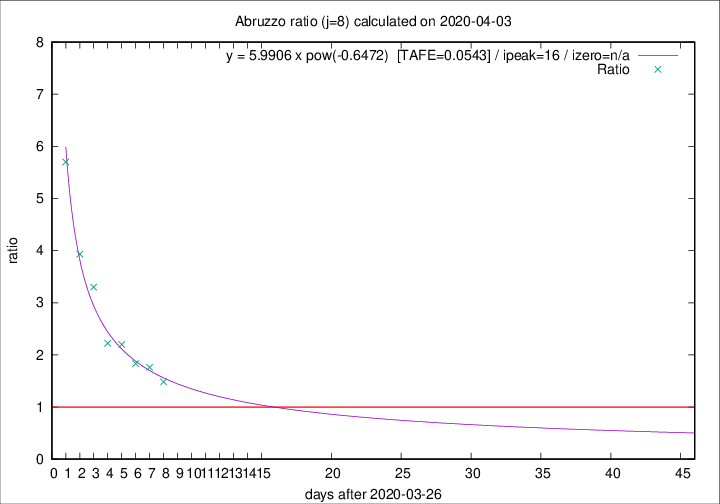

Source data for this figure (header and first rows):
2020-04-03, 13, 146, 83, 56, 1.4821
2020-04-02, 10, 133, 81, 46, 1.761
2020-04-01, 8, 123, 77, 42, 1.833
2020-03-31, 13, 115, 77, 35, 2.2
2020-03-30, 14, 102, 69, 31, 2.226
2020-03-29, 12, 88, 66, 20, 3.3
2020-03-28, 8, 76, 59, 15, 3.933
2020-03-27, 5, 68, 57, 10, 5.7
